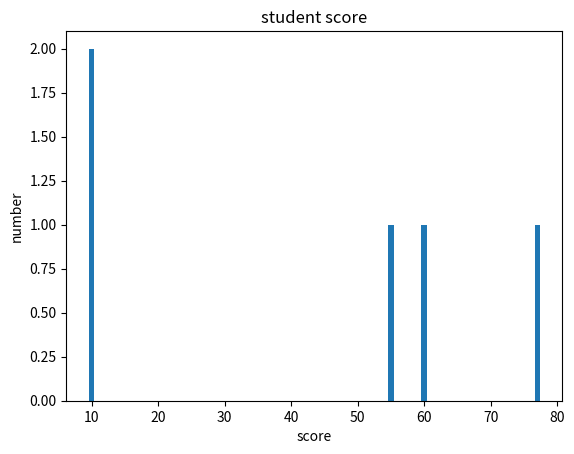

The matplotlib source for this figure:
import numpy as np
import pandas as pd
import matplotlib.pyplot as mat

stu = {
    "score": [10,55,60,77,10],
    "stu_num" : [1,2,3,4,5]
}

df = pd.DataFrame(stu)

num = np.array(stu["score"])  
stu_counts = df['score'].value_counts()

print("平均分數:", np.mean(num))  
print("最高分:", df["score"].max())
mat.bar(stu_counts.index, stu_counts.values)
mat.xlabel('score')
mat.ylabel('number')
mat.title('student score')
mat.show()
